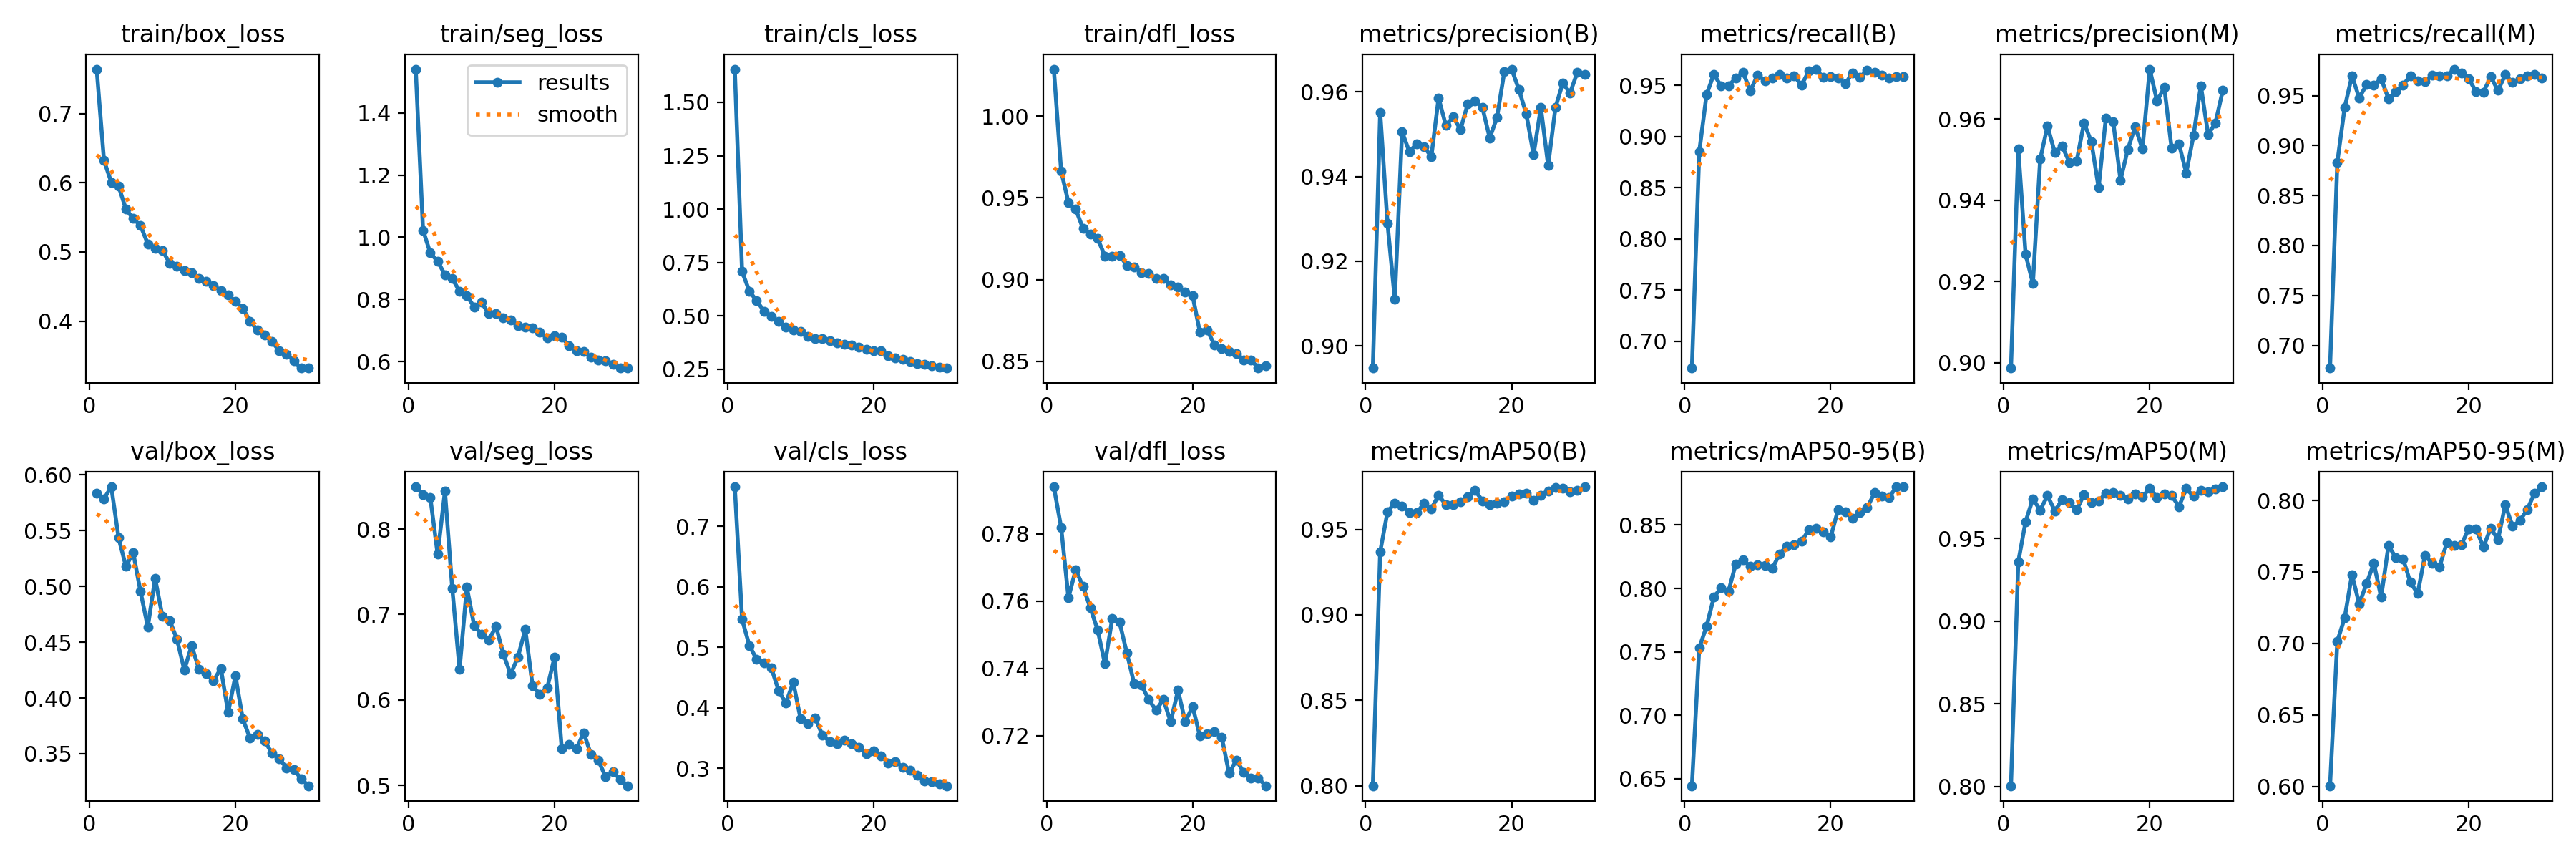

Data behind this chart, as committed beside it:
epoch, train/box_loss, train/seg_loss, train/cls_loss, train/dfl_loss, metrics/precision(B), metrics/recall(B), metrics/mAP50(B), metrics/mAP50-95(B), metrics/precision(M), metrics/recall(M), metrics/mAP50(M), metrics/mAP50-95(M), val/box_loss, val/seg_loss, val/cls_loss, val/dfl_loss, lr/pg0, lr/pg1, lr/pg2
1, 0.7641, 1.541, 1.655, 1.029, 0.8948, 0.674, 0.8, 0.6445, 0.8987, 0.6773, 0.8005, 0.6005, 0.5835, 0.8496, 0.7657, 0.794, 0.0002554, 0.0002554, 0.0002554
2, 0.632, 1.023, 0.7075, 0.9664, 0.9551, 0.8849, 0.9369, 0.7532, 0.9527, 0.8833, 0.9358, 0.7016, 0.5787, 0.8405, 0.5463, 0.7819, 0.0004948, 0.0004948, 0.0004948
3, 0.6007, 0.9493, 0.6162, 0.9471, 0.929, 0.9408, 0.9603, 0.7701, 0.9267, 0.9379, 0.9601, 0.7177, 0.5894, 0.8366, 0.5031, 0.7611, 0.0007173, 0.0007173, 0.0007173
4, 0.595, 0.9231, 0.5708, 0.943, 0.9111, 0.9609, 0.9655, 0.793, 0.9195, 0.9697, 0.9739, 0.7482, 0.5435, 0.7707, 0.48, 0.7693, 0.0006929, 0.0006929, 0.0006929
5, 0.5618, 0.8793, 0.523, 0.9312, 0.9505, 0.9492, 0.9638, 0.8007, 0.9501, 0.9478, 0.967, 0.7276, 0.518, 0.8442, 0.4741, 0.7644, 0.0006675, 0.0006675, 0.0006675
6, 0.5481, 0.8679, 0.497, 0.9277, 0.9458, 0.9492, 0.9599, 0.7976, 0.9583, 0.9608, 0.9759, 0.7419, 0.5303, 0.7309, 0.4661, 0.7579, 0.0006421, 0.0006421, 0.0006421
7, 0.538, 0.8258, 0.4737, 0.925, 0.9477, 0.9574, 0.9597, 0.8194, 0.9518, 0.9604, 0.9666, 0.756, 0.4954, 0.636, 0.4284, 0.7514, 0.0006167, 0.0006167, 0.0006167
8, 0.5118, 0.8119, 0.4488, 0.9143, 0.9471, 0.9624, 0.9652, 0.8224, 0.9534, 0.967, 0.9732, 0.7324, 0.4637, 0.7319, 0.4077, 0.7413, 0.0005914, 0.0005914, 0.0005914
9, 0.5048, 0.776, 0.4348, 0.9144, 0.9446, 0.9447, 0.9621, 0.8174, 0.9494, 0.9469, 0.9718, 0.7683, 0.5072, 0.6871, 0.4423, 0.7549, 0.000566, 0.000566, 0.000566
10, 0.5021, 0.7905, 0.4258, 0.9148, 0.9585, 0.9601, 0.9701, 0.8184, 0.9497, 0.954, 0.9672, 0.7602, 0.4731, 0.6768, 0.3825, 0.7537, 0.0005406, 0.0005406, 0.0005406
11, 0.4839, 0.7539, 0.4045, 0.9088, 0.952, 0.9544, 0.9644, 0.8181, 0.9591, 0.9603, 0.9765, 0.7591, 0.4696, 0.6705, 0.374, 0.7446, 0.0005152, 0.0005152, 0.0005152
12, 0.4789, 0.7556, 0.3929, 0.9076, 0.954, 0.9571, 0.9644, 0.8157, 0.9545, 0.9701, 0.9718, 0.7427, 0.4525, 0.6859, 0.3836, 0.7355, 0.0004899, 0.0004899, 0.0004899
13, 0.4734, 0.7407, 0.3923, 0.9043, 0.9511, 0.9607, 0.9661, 0.8273, 0.9431, 0.965, 0.9725, 0.7349, 0.4251, 0.6535, 0.3547, 0.735, 0.0004645, 0.0004645, 0.0004645
14, 0.4705, 0.7333, 0.3848, 0.9036, 0.9572, 0.9574, 0.969, 0.8334, 0.9603, 0.9638, 0.9774, 0.7616, 0.4469, 0.6301, 0.3442, 0.7307, 0.0004391, 0.0004391, 0.0004391
15, 0.4618, 0.7152, 0.3741, 0.9007, 0.9578, 0.9594, 0.9728, 0.8343, 0.9593, 0.9704, 0.9776, 0.7558, 0.4259, 0.6504, 0.341, 0.7275, 0.0004137, 0.0004137, 0.0004137
16, 0.4575, 0.7111, 0.3688, 0.9007, 0.9563, 0.9501, 0.9668, 0.837, 0.945, 0.9695, 0.9759, 0.7537, 0.4221, 0.6825, 0.3467, 0.7308, 0.0003883, 0.0003883, 0.0003883
17, 0.4509, 0.709, 0.3629, 0.8967, 0.9491, 0.9638, 0.9646, 0.8462, 0.9526, 0.9698, 0.974, 0.7704, 0.4154, 0.6167, 0.3406, 0.7241, 0.000363, 0.000363, 0.000363
18, 0.4447, 0.6937, 0.3554, 0.8953, 0.9539, 0.9658, 0.9652, 0.8477, 0.9581, 0.9765, 0.977, 0.7687, 0.4264, 0.6064, 0.3347, 0.7335, 0.0003376, 0.0003376, 0.0003376
19, 0.4376, 0.6757, 0.343, 0.8925, 0.9647, 0.9575, 0.9663, 0.8448, 0.9527, 0.9725, 0.9751, 0.7692, 0.3871, 0.6139, 0.3236, 0.7241, 0.0003122, 0.0003122, 0.0003122
20, 0.4289, 0.6829, 0.338, 0.8902, 0.9653, 0.9586, 0.9693, 0.8405, 0.9723, 0.9668, 0.9804, 0.7802, 0.4197, 0.6498, 0.3291, 0.7287, 0.0002868, 0.0002868, 0.0002868
21, 0.4188, 0.6792, 0.3383, 0.8679, 0.9605, 0.9574, 0.9706, 0.8619, 0.9645, 0.9539, 0.9746, 0.7799, 0.3813, 0.5427, 0.3208, 0.72, 0.0002615, 0.0002615, 0.0002615
22, 0.4, 0.6499, 0.3148, 0.8693, 0.9548, 0.9515, 0.9711, 0.8604, 0.9678, 0.9534, 0.9767, 0.7673, 0.3638, 0.548, 0.3086, 0.7205, 0.0002361, 0.0002361, 0.0002361
23, 0.3873, 0.6349, 0.304, 0.8599, 0.9452, 0.9623, 0.9671, 0.8556, 0.9528, 0.969, 0.976, 0.7806, 0.3671, 0.5426, 0.3115, 0.7213, 0.0002107, 0.0002107, 0.0002107
24, 0.3796, 0.6333, 0.2971, 0.8577, 0.9562, 0.9578, 0.9701, 0.86, 0.9539, 0.9551, 0.9692, 0.7727, 0.3617, 0.5617, 0.3017, 0.7194, 0.0001853, 0.0001853, 0.0001853
25, 0.3704, 0.6134, 0.2877, 0.856, 0.9426, 0.9648, 0.9726, 0.8637, 0.9467, 0.971, 0.9801, 0.797, 0.3503, 0.536, 0.2969, 0.7088, 0.00016, 0.00016, 0.00016
26, 0.3575, 0.605, 0.275, 0.8549, 0.9563, 0.9627, 0.9745, 0.8754, 0.956, 0.9629, 0.9755, 0.7819, 0.3457, 0.5293, 0.2885, 0.7128, 0.0001346, 0.0001346, 0.0001346
27, 0.3526, 0.602, 0.2746, 0.851, 0.962, 0.9601, 0.9739, 0.8727, 0.9683, 0.9665, 0.9791, 0.7858, 0.3373, 0.51, 0.2791, 0.7091, 0.0001092, 0.0001092, 0.0001092
28, 0.3425, 0.5899, 0.266, 0.8509, 0.9597, 0.9568, 0.9719, 0.8717, 0.9562, 0.9699, 0.9781, 0.7936, 0.3359, 0.5157, 0.278, 0.7074, 8.3821e-05, 8.3821e-05, 8.3821e-05
29, 0.3323, 0.579, 0.2608, 0.8459, 0.9646, 0.9584, 0.9728, 0.8801, 0.9591, 0.9711, 0.9798, 0.805, 0.3274, 0.5071, 0.2737, 0.7075, 5.8444e-05, 5.8444e-05, 5.8444e-05
30, 0.3325, 0.5792, 0.256, 0.8471, 0.964, 0.9588, 0.9749, 0.8802, 0.9671, 0.9677, 0.9812, 0.8095, 0.3213, 0.4995, 0.2711, 0.7052, 3.3067e-05, 3.3067e-05, 3.3067e-05
